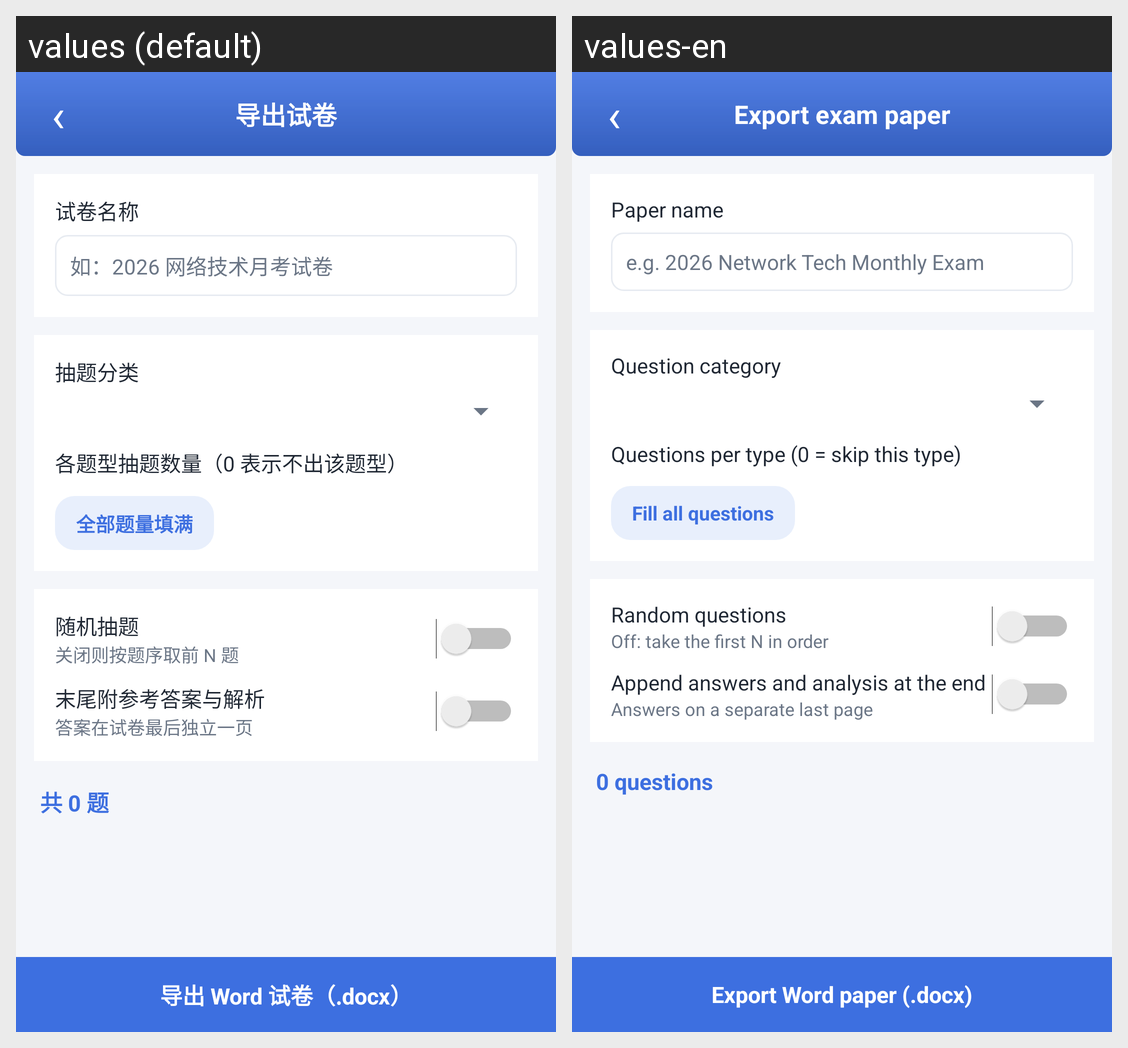

Here is an Android app screen in its default locale and in the app's own translations. Write out the translated-string differences for the strings that appear on this screen.
Android screen res/layout/activity_export_exam.xml rendered under 2 locales, left to right: values (default), values-en. Device: Nexus 5 (rendered at 1080×1920; each locale shown at half size, 540×960, under a caption strip naming it); theme AppTheme.Light.
Strings drawn on this screen, with the default value and each locale's value (text and hints the layout hard-codes, and strings that could not be matched under every locale, appear in the picture but are not listed):

ui_51
  values: 导出试卷
  values-en: Export exam paper

ui_118
  values: 试卷名称
  values-en: Paper name

ui_44
  values: 如：2026 网络技术月考试卷
  values-en: e.g. 2026 Network Tech Monthly Exam

ui_59
  values: 抽题分类
  values-en: Question category

ui_33
  values: 各题型抽题数量（0 表示不出该题型）
  values-en: Questions per type (0 = skip this type)

ui_18
  values: 全部题量填满
  values-en: Fill all questions

ui_135
  values: 随机抽题
  values-en: Random questions

ui_21
  values: 关闭则按题序取前 N 题
  values-en: Off: take the first N in order

ui_68
  values: 末尾附参考答案与解析
  values-en: Append answers and analysis at the end

ui_101
  values: 答案在试卷最后独立一页
  values-en: Answers on a separate last page

ui_19
  values: 共 0 题
  values-en: 0 questions

ui_50
  values: 导出 Word 试卷（.docx）
  values-en: Export Word paper (.docx)
